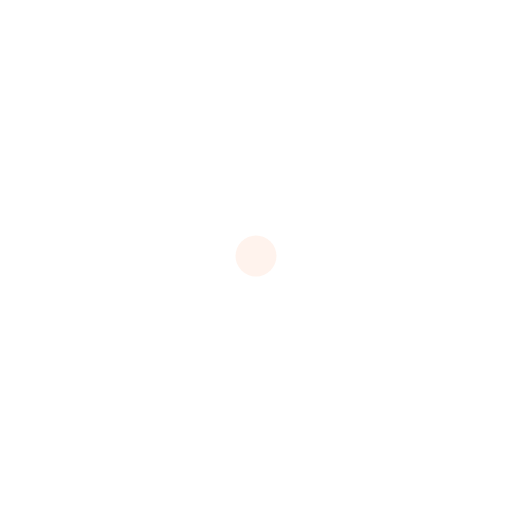
t = 0.00 s
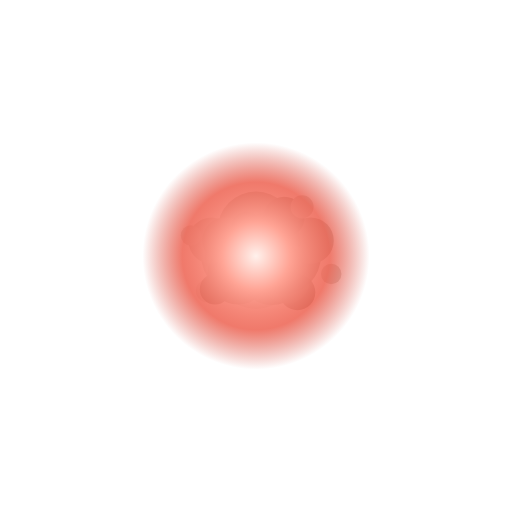
t = 0.40 s
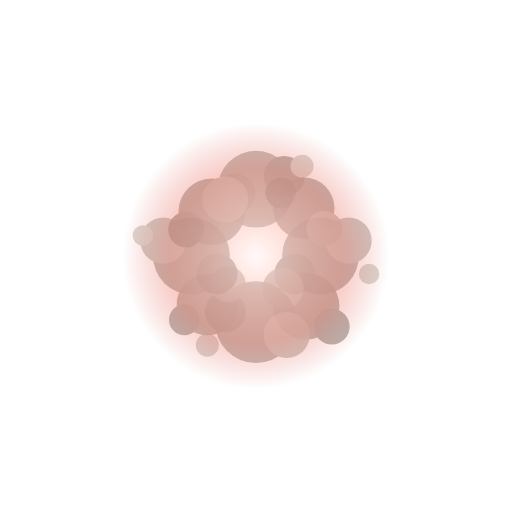
t = 0.80 s
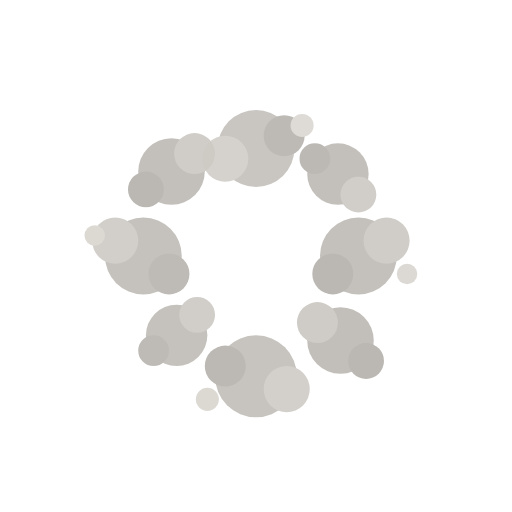
t = 1.20 s
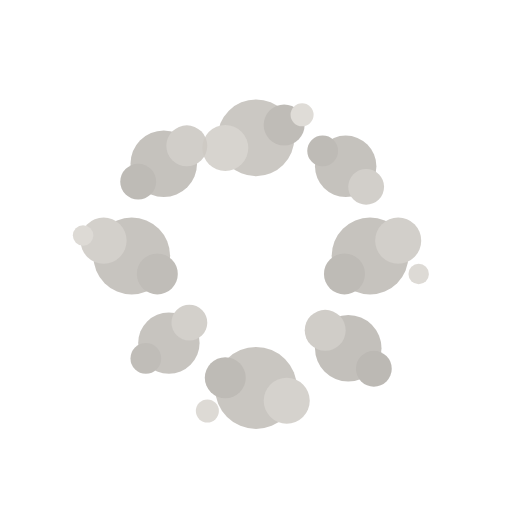
t = 1.60 s
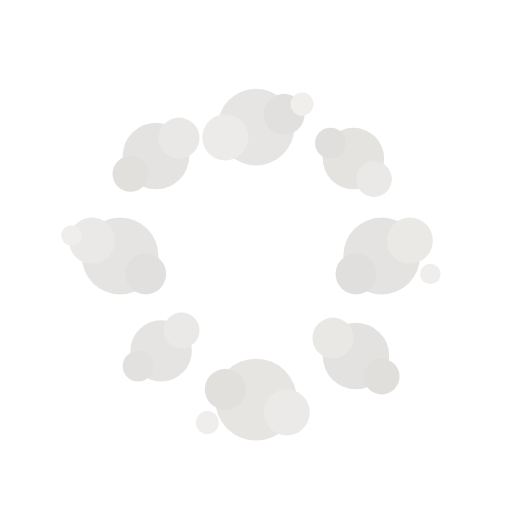
t = 2.00 s

The animated SVG that drew these frames (rendered in a browser with its animation timeline set to each time). Animation: 20 SMIL elements (animate=12,animateTransform=8); one cycle of 2.40 s, repeats indefinitely.

<svg xmlns="http://www.w3.org/2000/svg" viewBox="0 0 200 200" width="200" height="200">
  <!-- The impact burst as a STICKER: a SMIL twin of paintImpactBurst
       (overlayRenderer), so the explosion the projectile fires is also
       placeable from the sticker library's Effects group. Every animation is
       dur 2.4s / repeatCount indefinite with keyTimes doing the staggering —
       NO begin offsets, the army.svg lesson: begin makes the loop period
       misread and the bake samples the moving part at a crawl. -->
  <defs>
    <radialGradient id="fireG">
      <stop offset="0" stop-color="#FFF1EC"/>
      <stop offset="0.3" stop-color="#FFA495"/>
      <stop offset="0.65" stop-color="#EC5846" stop-opacity="0.8"/>
      <stop offset="1" stop-color="#D03C2E" stop-opacity="0"/>
    </radialGradient>
  </defs>
  <g transform="translate(100 100)">
    <!-- smoke ring: eight cauliflower clusters expanding around a clear middle -->
    <g opacity="0">
      <animateTransform attributeName="transform" type="translate" dur="2.4s" repeatCount="indefinite" values="0 0;0 0;40 0;52 0;52 0" keyTimes="0;0.05;0.5;0.94;1"/>
      <animate attributeName="opacity" dur="2.4s" repeatCount="indefinite" values="0;0;0.9;0.8;0;0" keyTimes="0;0.05;0.13;0.72;0.93;1"/>
      <circle r="15" fill="#B9B5AF"/><circle cx="11" cy="-6" r="9" fill="#C8C4BE"/><circle cx="-10" cy="7" r="8" fill="#AFABA5"/><circle cx="19" cy="7" r="4" fill="#D6D2CC"/>
    </g>
    <g opacity="0">
      <animateTransform attributeName="transform" type="translate" dur="2.4s" repeatCount="indefinite" values="0 0;0 0;33 33;41 41;41 41" keyTimes="0;0.09;0.5;0.94;1"/>
      <animate attributeName="opacity" dur="2.4s" repeatCount="indefinite" values="0;0;0.85;0.78;0;0" keyTimes="0;0.09;0.17;0.72;0.93;1"/>
      <circle r="13" fill="#B4B0AA"/><circle cx="-9" cy="-7" r="8" fill="#C4C0BA"/><circle cx="10" cy="8" r="7" fill="#ABA7A1"/>
    </g>
    <g opacity="0">
      <animateTransform attributeName="transform" type="translate" dur="2.4s" repeatCount="indefinite" values="0 0;0 0;0 47;0 59;0 59" keyTimes="0;0.13;0.5;0.94;1"/>
      <animate attributeName="opacity" dur="2.4s" repeatCount="indefinite" values="0;0;0.9;0.8;0;0" keyTimes="0;0.13;0.21;0.72;0.93;1"/>
      <circle r="16" fill="#BDB9B3"/><circle cx="12" cy="5" r="9" fill="#CCC8C2"/><circle cx="-12" cy="-4" r="8" fill="#B0ACA6"/><circle cx="-19" cy="9" r="4.5" fill="#D6D2CC"/>
    </g>
    <g opacity="0">
      <animateTransform attributeName="transform" type="translate" dur="2.4s" repeatCount="indefinite" values="0 0;0 0;-31 31;-39 39;-39 39" keyTimes="0;0.07;0.5;0.94;1"/>
      <animate attributeName="opacity" dur="2.4s" repeatCount="indefinite" values="0;0;0.85;0.76;0;0" keyTimes="0;0.07;0.15;0.72;0.93;1"/>
      <circle r="12" fill="#B7B3AD"/><circle cx="8" cy="-8" r="7" fill="#C6C2BC"/><circle cx="-9" cy="6" r="6" fill="#AEAAA4"/>
    </g>
    <g opacity="0">
      <animateTransform attributeName="transform" type="translate" dur="2.4s" repeatCount="indefinite" values="0 0;0 0;-44 0;-56 0;-56 0" keyTimes="0;0.11;0.5;0.94;1"/>
      <animate attributeName="opacity" dur="2.4s" repeatCount="indefinite" values="0;0;0.9;0.8;0;0" keyTimes="0;0.11;0.19;0.72;0.93;1"/>
      <circle r="15" fill="#BBB7B1"/><circle cx="-11" cy="-6" r="9" fill="#CAC6C0"/><circle cx="10" cy="7" r="8" fill="#B2AEA8"/><circle cx="-19" cy="-8" r="4" fill="#D6D2CC"/>
    </g>
    <g opacity="0">
      <animateTransform attributeName="transform" type="translate" dur="2.4s" repeatCount="indefinite" values="0 0;0 0;-33 -33;-41 -41;-41 -41" keyTimes="0;0.15;0.5;0.94;1"/>
      <animate attributeName="opacity" dur="2.4s" repeatCount="indefinite" values="0;0;0.85;0.77;0;0" keyTimes="0;0.15;0.23;0.72;0.93;1"/>
      <circle r="13" fill="#B5B1AB"/><circle cx="9" cy="-7" r="8" fill="#C5C1BB"/><circle cx="-10" cy="7" r="7" fill="#ACA8A2"/>
    </g>
    <g opacity="0">
      <animateTransform attributeName="transform" type="translate" dur="2.4s" repeatCount="indefinite" values="0 0;0 0;0 -42;0 -53;0 -53" keyTimes="0;0.06;0.5;0.94;1"/>
      <animate attributeName="opacity" dur="2.4s" repeatCount="indefinite" values="0;0;0.9;0.8;0;0" keyTimes="0;0.06;0.14;0.72;0.93;1"/>
      <circle r="15" fill="#BFBBB5"/><circle cx="-12" cy="4" r="9" fill="#CECAC4"/><circle cx="11" cy="-5" r="8" fill="#B1ADA7"/><circle cx="18" cy="-9" r="4.5" fill="#D8D4CE"/>
    </g>
    <g opacity="0">
      <animateTransform attributeName="transform" type="translate" dur="2.4s" repeatCount="indefinite" values="0 0;0 0;32 -32;40 -40;40 -40" keyTimes="0;0.1;0.5;0.94;1"/>
      <animate attributeName="opacity" dur="2.4s" repeatCount="indefinite" values="0;0;0.85;0.78;0;0" keyTimes="0;0.1;0.18;0.72;0.93;1"/>
      <circle r="12" fill="#B6B2AC"/><circle cx="8" cy="8" r="7" fill="#C7C3BD"/><circle cx="-9" cy="-6" r="6" fill="#ADA9A3"/>
    </g>
    <!-- the fireball, burning out inside the opening ring -->
    <circle r="4" fill="url(#fireG)" opacity="0">
      <animate attributeName="r" dur="2.4s" repeatCount="indefinite" values="4;44;52;52" keyTimes="0;0.16;0.32;1"/>
      <animate attributeName="opacity" dur="2.4s" repeatCount="indefinite" values="0;1;1;0;0" keyTimes="0;0.05;0.2;0.42;1"/>
    </circle>
    <!-- the first-frame flash -->
    <circle r="10" fill="#FFF3EC" opacity="0">
      <animate attributeName="r" dur="2.4s" repeatCount="indefinite" values="8;30;42;42" keyTimes="0;0.06;0.14;1"/>
      <animate attributeName="opacity" dur="2.4s" repeatCount="indefinite" values="0.95;0.95;0;0" keyTimes="0;0.04;0.13;1"/>
    </circle>
  </g>
</svg>
